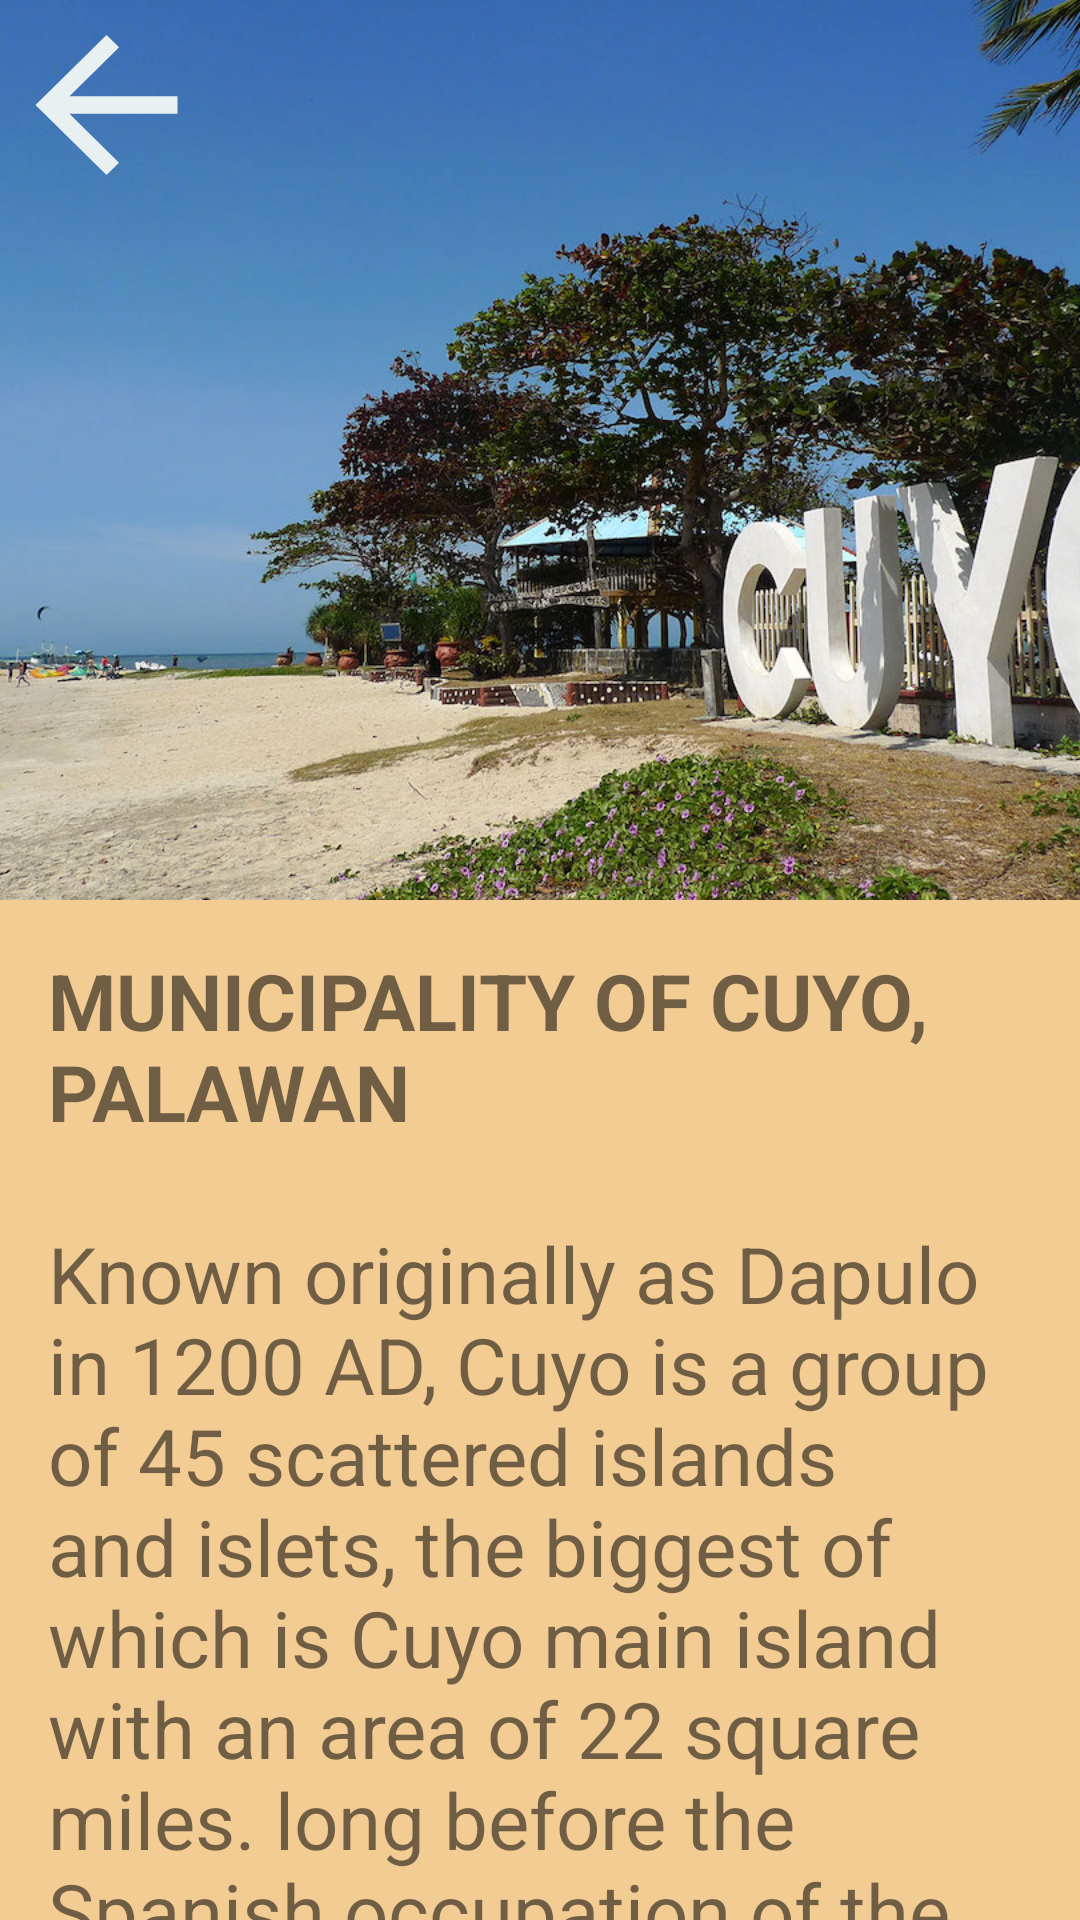

Write the Android layout XML for this screen, with the resource values it uses.
<!-- AndroidManifest.xml: application theme AppTheme -->
<!-- res/layout/activity_about_cuyo.xml -->
<?xml version="1.0" encoding="utf-8"?>
<androidx.coordinatorlayout.widget.CoordinatorLayout xmlns:android="http://schemas.android.com/apk/res/android"
    xmlns:app="http://schemas.android.com/apk/res-auto"
    xmlns:tools="http://schemas.android.com/tools"
    android:layout_width="match_parent"
    android:layout_height="match_parent"
    tools:context=".phrases">
    <com.google.android.material.appbar.AppBarLayout
        android:layout_width="match_parent"
        android:layout_height="wrap_content">

        <com.google.android.material.appbar.CollapsingToolbarLayout
            android:layout_width="match_parent"
            android:layout_height="300dp"
            app:layout_scrollFlags="scroll|exitUntilCollapsed"
            app:contentScrim="#FFB74D">

            <ImageView
                android:layout_width="match_parent"
                android:layout_height="match_parent"
                android:src="@drawable/cuyyo"
                android:scaleType="centerCrop"/>

        </com.google.android.material.appbar.CollapsingToolbarLayout>

    </com.google.android.material.appbar.AppBarLayout>

    <androidx.core.widget.NestedScrollView
        android:layout_width="match_parent"
        android:layout_height="match_parent"
        android:background="#F3CC94"
        app:layout_behavior="@string/appbar_scrolling_view_behavior">

        <TextView
            android:layout_width="wrap_content"
            android:layout_height="wrap_content"
            android:layout_margin="16dp"
            android:gravity = "fill"
            android:text="@string/about"
            android:textSize="26sp" />
    </androidx.core.widget.NestedScrollView>

    <Button
        android:id="@+id/button3"
        android:layout_width="71dp"
        android:layout_height="70dp"
        android:layout_alignParentTop="true"
        android:layout_alignParentEnd="true"
        android:background="@drawable/rowback1"
        android:textSize="29sp"
        app:layout_constraintBottom_toBottomOf="parent"
        app:layout_constraintEnd_toEndOf="@+id/imageView2"
        app:layout_constraintHorizontal_bias="0.04"
        app:layout_constraintStart_toStartOf="@+id/imageView2"
        app:layout_constraintTop_toTopOf="@+id/imageView2"
        app:layout_constraintVertical_bias="0.017" />

</androidx.coordinatorlayout.widget.CoordinatorLayout>
<!-- resources referenced by this layout -->
<resources>
  <color name="colorPrimary">#ffb74d</color>
  <color name="colorPrimaryDark">#F3CC94</color>
</resources>
